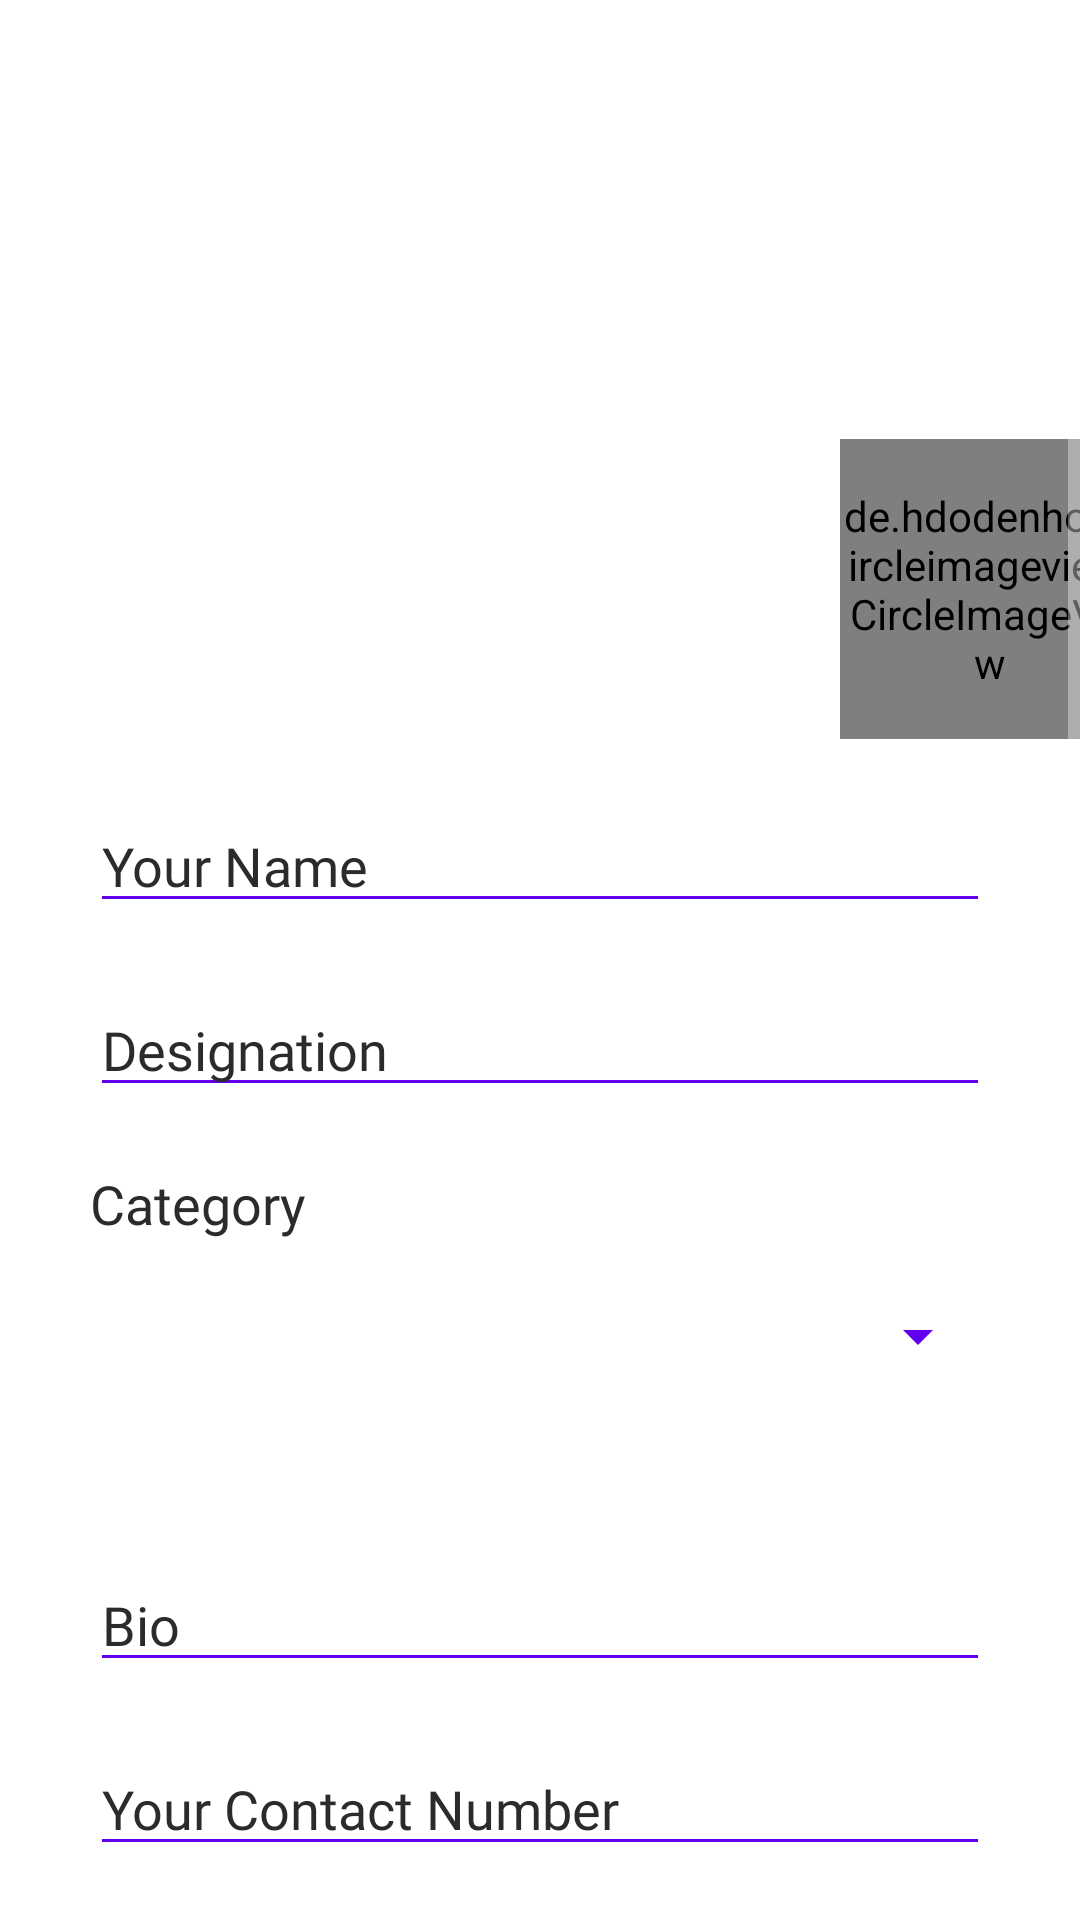

The Android layout XML behind this screen, and the referenced resources:
<!-- AndroidManifest.xml: application theme Theme.AppCompat.NoActionBar -->
<!-- res/layout/activity_pro_signup.xml -->
<?xml version="1.0" encoding="utf-8"?>
<ScrollView xmlns:android="http://schemas.android.com/apk/res/android"
    xmlns:app="http://schemas.android.com/apk/res-auto"
    xmlns:tools="http://schemas.android.com/tools"
    android:layout_width="match_parent"
    android:background="@color/white"
    android:layout_height="match_parent"
    tools:context=".ProSignup">



    <LinearLayout
        android:layout_width="match_parent"
        android:layout_height="wrap_content"
        android:orientation="vertical" >

    <androidx.constraintlayout.widget.ConstraintLayout
        android:layout_width="match_parent"
        android:layout_height="196dp">

        <ImageView
            android:id="@+id/img_coverPro"
            android:layout_width="0dp"
            android:layout_height="0dp"
            android:scaleType="fitXY"
            app:layout_constraintBottom_toBottomOf="parent"
            app:layout_constraintEnd_toEndOf="parent"
            app:layout_constraintStart_toStartOf="parent"
            app:layout_constraintTop_toTopOf="parent"
            app:srcCompat="@drawable/cover_img" />


    </androidx.constraintlayout.widget.ConstraintLayout>

    <de.hdodenhof.circleimageview.CircleImageView
        android:id="@+id/img_dpPro"
        android:layout_width="100dp"
        android:layout_height="100dp"
        android:src="@drawable/user_img"
        android:layout_marginTop="-50dp"
        android:layout_marginStart="280dp"/>

    <EditText
        android:id="@+id/txt_namePro"
        android:layout_width="match_parent"
        android:layout_height="wrap_content"
        android:layout_marginStart="30dp"
        android:layout_marginTop="20dp"
        android:layout_marginEnd="30dp"
        android:backgroundTint="@color/theme_color"
        android:ems="10"
        android:fontFamily="@font/roboto"
        android:hint="Your Name"
        android:inputType="textPersonName"
        android:textColor="@color/body_text_color"
        android:textColorHint="@color/body_text_color" />
    <EditText
        android:id="@+id/txt_desigPro"
        android:layout_width="match_parent"
        android:layout_height="wrap_content"
        android:layout_marginStart="30dp"
        android:layout_marginTop="20dp"
        android:layout_marginEnd="30dp"
        android:backgroundTint="@color/theme_color"
        android:ems="10"
        android:fontFamily="@font/roboto"
        android:hint="Designation"
        android:inputType="textPersonName"
        android:textColor="@color/body_text_color"
        android:textColorHint="@color/body_text_color" />

        <TextView
            android:layout_width="match_parent"
            android:layout_height="wrap_content"
            android:text="Category"
            android:fontFamily="@font/roboto"
            android:textColor="@color/body_text_color"
            android:layout_marginStart="30dp"
            android:layout_marginTop="20dp"
            android:textSize="18dp"
            />

        <Spinner
            android:id="@+id/spin_category"
            android:layout_width="match_parent"
            android:layout_height="wrap_content"
            android:backgroundTint="@color/theme_color"
            android:layout_marginStart="30dp"
            android:layout_marginTop="20dp"
            android:layout_marginEnd="30dp"
            android:fontFamily="@font/roboto"
            android:textColor="@color/body_text_color"
            android:textColorHint="@color/body_text_color"
            android:entries="@array/category_array"/>

        <EditText
        android:id="@+id/txt_bio"
        android:layout_width="match_parent"
        android:layout_height="wrap_content"
        android:ems="10"
        android:gravity="start|bottom"
        android:inputType="textMultiLine"
        android:backgroundTint="@color/theme_color"
        android:layout_marginStart="30dp"
        android:layout_marginTop="20dp"
        android:layout_marginEnd="30dp"
        android:fontFamily="@font/roboto"
        android:hint="Bio"
        android:textColor="@color/body_text_color"
        android:textColorHint="@color/body_text_color"
        android:lines="3" />

        <EditText
            android:id="@+id/txt_contactNo"
            android:layout_width="match_parent"
            android:layout_height="wrap_content"
            android:layout_marginStart="30dp"
            android:layout_marginTop="20dp"
            android:layout_marginEnd="30dp"
            android:backgroundTint="@color/theme_color"
            android:ems="10"
            android:fontFamily="@font/roboto"
            android:hint="Your Contact Number"
            android:inputType="textPersonName"
            android:textColor="@color/body_text_color"
            android:textColorHint="@color/body_text_color" />

        <EditText
            android:id="@+id/txt_location"
            android:layout_width="match_parent"
            android:layout_height="wrap_content"
            android:layout_marginStart="30dp"
            android:layout_marginTop="20dp"
            android:layout_marginEnd="30dp"
            android:backgroundTint="@color/theme_color"
            android:ems="10"
            android:fontFamily="@font/roboto"
            android:hint="Your Location"
            android:inputType="textPersonName"
            android:textColor="@color/body_text_color"
            android:textColorHint="@color/body_text_color" />

        <EditText
            android:id="@+id/txt_keywords"
            android:layout_width="match_parent"
            android:layout_height="wrap_content"
            android:ems="10"
            android:gravity="start|bottom"
            android:inputType="textMultiLine"
            android:backgroundTint="@color/theme_color"
            android:layout_marginStart="30dp"
            android:layout_marginTop="20dp"
            android:layout_marginEnd="30dp"
            android:fontFamily="@font/roboto"
            android:hint="Keywords: doctor, health, ENT, Colombo, Dr"
            android:textColor="@color/body_text_color"
            android:textColorHint="@color/body_text_color"
            android:lines="2" />

        <TextView
            android:id="@+id/txt_loginDetailsPro"
            android:layout_width="match_parent"
            android:layout_height="wrap_content"
            android:fontFamily="@font/roboto"
            android:textColor="@color/body_text_color"
            android:textSize="20dp"
            android:textStyle="bold"
            android:layout_marginStart="30dp"
            android:layout_marginTop="65dp"
            android:layout_marginEnd="30dp"
            android:text="Login Details" />

        <EditText
            android:id="@+id/txt_emailLogPro"
            android:layout_width="match_parent"
            android:layout_height="wrap_content"
            android:layout_marginStart="30dp"
            android:layout_marginTop="25dp"
            android:layout_marginEnd="30dp"
            android:ems="10"
            android:fontFamily="@font/roboto"
            android:hint="Email"
            android:backgroundTint="@color/theme_color"
            android:inputType="textEmailAddress"
            android:textColor="@color/body_text_color"
            android:textColorHint="@color/body_text_color" />

        <EditText
            android:id="@+id/txt_passPro"
            android:layout_width="match_parent"
            android:layout_height="wrap_content"
            android:layout_marginTop="15dp"
            android:layout_marginStart="30dp"
            android:layout_marginEnd="30dp"
            android:ems="10"
            android:hint="Password"
            android:backgroundTint="@color/theme_color"
            android:textColorHint="@color/body_text_color"
            android:fontFamily="@font/roboto"
            android:textColor="@color/body_text_color"
            android:inputType="textPassword" />

        <EditText
            android:id="@+id/txt_conPassPro"
            android:layout_width="match_parent"
            android:layout_height="wrap_content"
            android:layout_marginTop="15dp"
            android:layout_marginStart="30dp"
            android:layout_marginEnd="30dp"
            android:ems="10"
            android:hint="Confirm Password"
            android:backgroundTint="@color/theme_color"
            android:textColorHint="@color/body_text_color"
            android:fontFamily="@font/roboto"
            android:textColor="@color/body_text_color"
            android:inputType="textPassword" />

        <Button
            android:id="@+id/btn_signupPro"
            android:layout_width="match_parent"
            android:layout_height="wrap_content"
            android:layout_marginTop="25dp"
            android:layout_marginStart="30dp"
            android:layout_marginEnd="30dp"
            android:layout_marginBottom="32dp"
            android:background="@drawable/btn_normal_theme_color"
            android:fontFamily="@font/roboto"
            android:textFontWeight="700"
            android:text="Sign Up" />

    </LinearLayout>
</ScrollView>
<!-- resources referenced by this layout -->
<resources>
  <string-array name="category_array">
          <item>Select</item>
          <item>Architecture</item>
          <item>Constructor</item>
          <item>Educational</item>
          <item>Engineering</item>
          <item>Finance</item>
          <item>Fashion</item>
          <item>Health Care</item>
          <item>ICT</item>
          <item>Legal Consultant</item>
          <item>Media</item>
          <item>Sports</item>
          <item>Travel &amp; Tourism</item>
          <item>Other</item>
      </string-array>
  <color name="body_text_color">#2c2b2c</color>
  <color name="theme_color">#6200EE</color>
  <color name="white">#FFFFFFFF</color>
  <!-- drawable btn_normal_theme_color (drawable) -->
  <?xml version="1.0" encoding="utf-8"?>
  <shape xmlns:android="http://schemas.android.com/apk/res/android">
      <corners android:radius="10dp"/>
      <solid android:color="@color/theme_color"/>
  </shape>
</resources>
